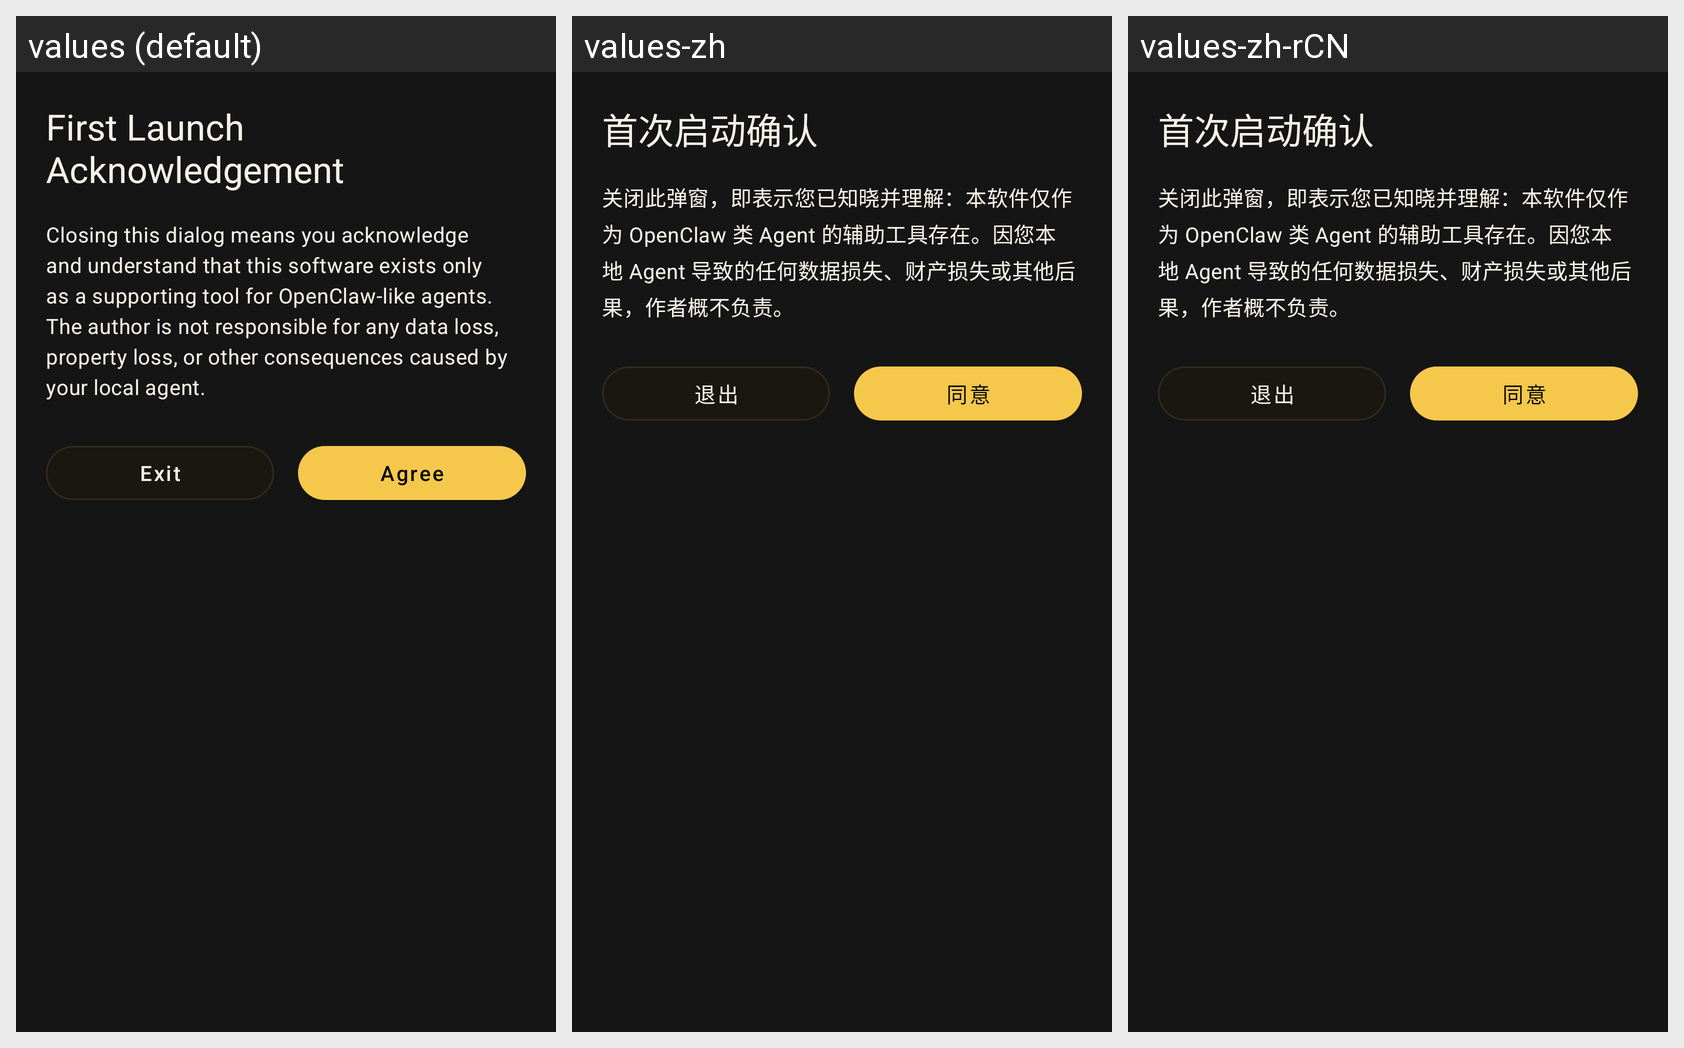

This grid shows one Android layout under several languages. Give, for every string resource on the screen, its name, the default text and each shown locale's text.
Android screen res/layout/dialog_first_launch_acknowledgement.xml rendered under 3 locales, left to right: values (default), values-zh, values-zh-rCN. Device: Nexus 5 (rendered at 1080×1920; each locale shown at half size, 540×960, under a caption strip naming it); theme Theme.Ghosthand.
Strings drawn on this screen, with the default value and each locale's value (text and hints the layout hard-codes, and strings that could not be matched under every locale, appear in the picture but are not listed):

first_launch_title
  values: First Launch Acknowledgement
  values-zh: 首次启动确认
  values-zh-rCN: 首次启动确认  [from values-zh]

first_launch_notice
  values: Closing this dialog means you acknowledge and understand that this software exists only as a supporting tool for OpenClaw-like agents. The author is not responsible for any data loss, property loss, or other consequences caused by your local agent.
  values-zh: 关闭此弹窗，即表示您已知晓并理解：本软件仅作为 OpenClaw 类 Agent 的辅助工具存在。因您本地 Agent 导致的任何数据损失、财产损失或其他后果，作者概不负责。
  values-zh-rCN: 关闭此弹窗，即表示您已知晓并理解：本软件仅作为 OpenClaw 类 Agent 的辅助工具存在。因您本地 Agent 导致的任何数据损失、财产损失或其他后果，作者概不负责。  [from values-zh]

first_launch_exit
  values: Exit
  values-zh: 退出
  values-zh-rCN: 退出  [from values-zh]

first_launch_agree
  values: Agree
  values-zh: 同意
  values-zh-rCN: 同意  [from values-zh]
